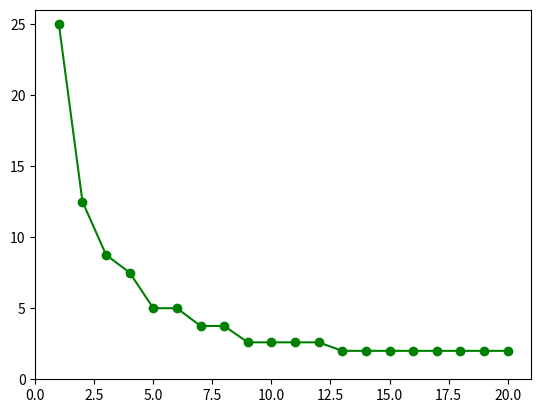

Here is the Python script that generated this plot:
import matplotlib.pyplot as plt
plt.plot([1,2,3,4,5,6,7,8,9,10,11,12,13,14,15,16,17,18,19,20],
         [25,12.5,8.75,7.5,5,5,3.75,3.75,2.6,2.6,2.6,2.6,2,2,2,2,2,2,2,2],'go-')
plt.axis([0,21,0,26])
plt.show()
